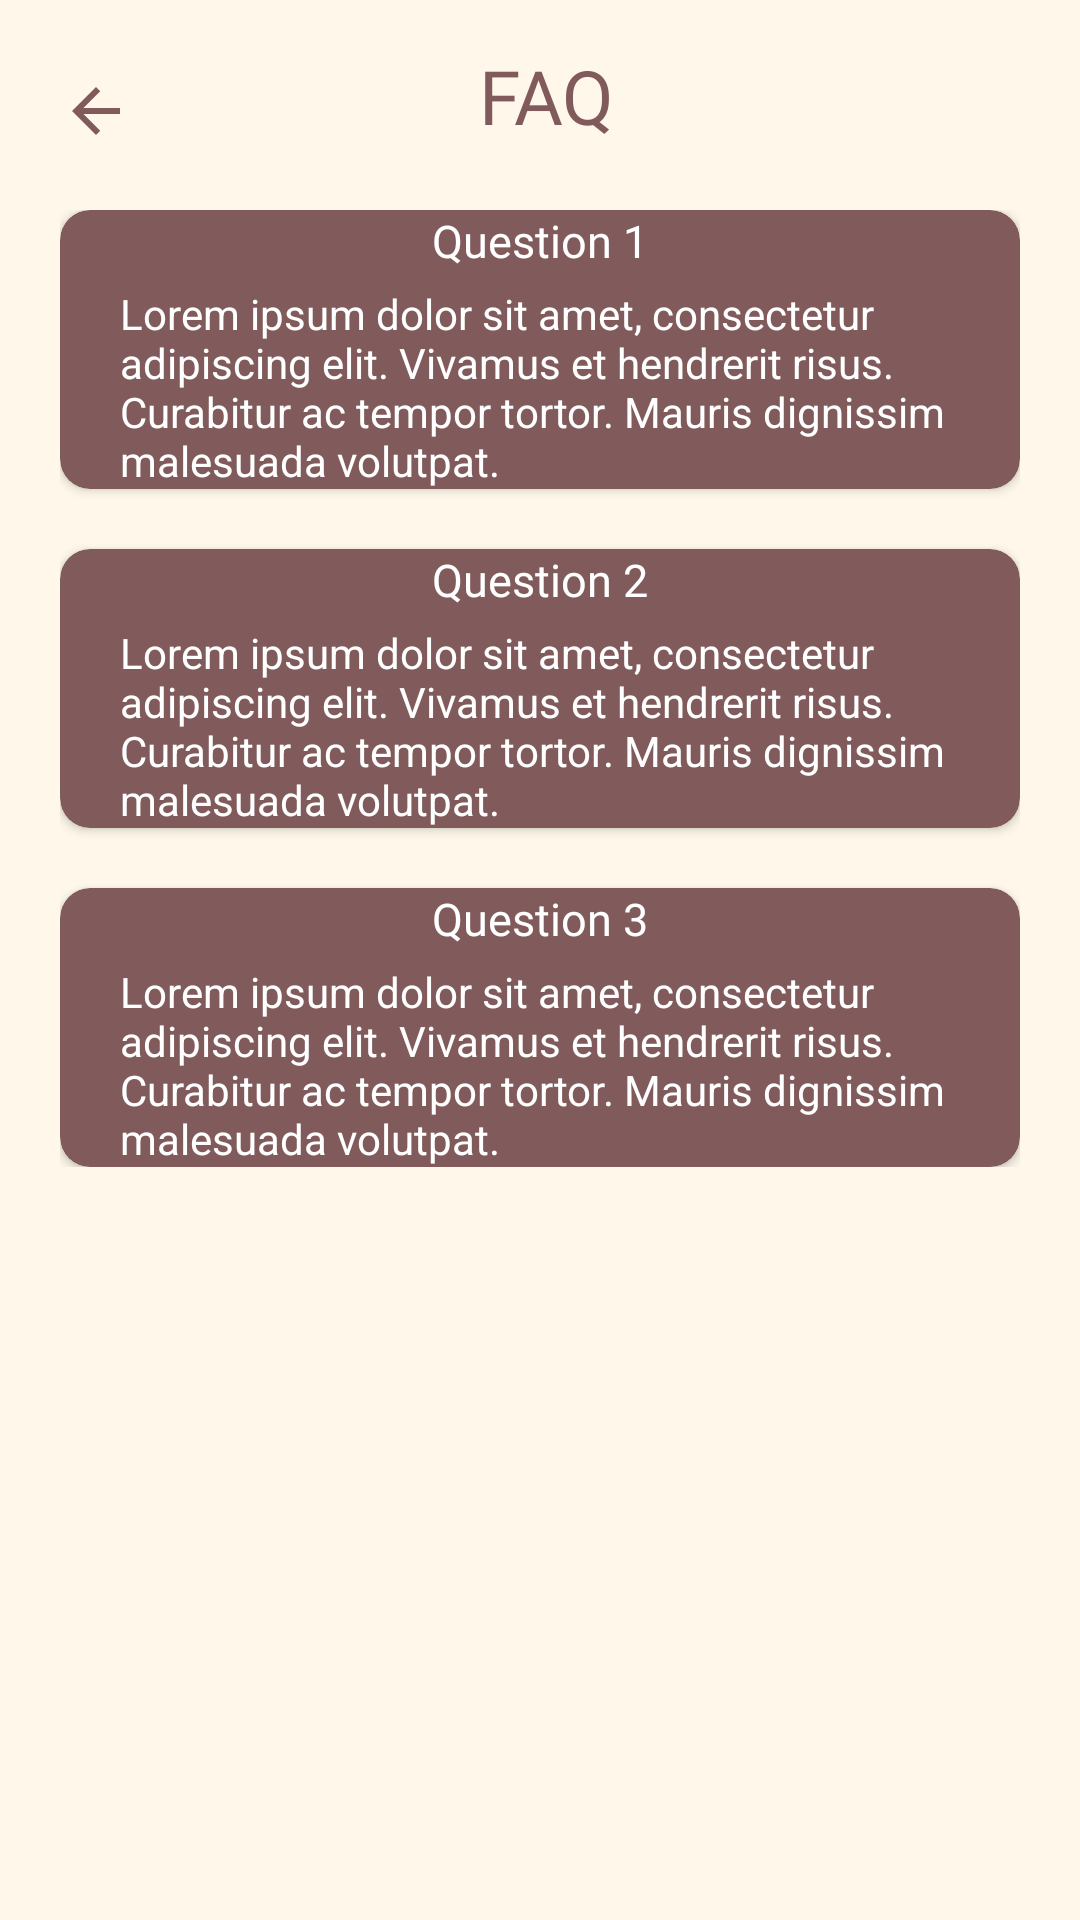

Write the Android layout XML for this screen, with the resource values it uses.
<!-- AndroidManifest.xml: application theme Theme.EatingGo -->
<!-- res/layout/faq_page.xml -->
<?xml version="1.0" encoding="utf-8"?>
<RelativeLayout xmlns:android="http://schemas.android.com/apk/res/android"
    xmlns:app="http://schemas.android.com/apk/res-auto"
    xmlns:tools="http://schemas.android.com/tools"
    android:layout_width="match_parent"
    android:layout_height="match_parent"
    android:background="@color/beige"
    tools:context=".FaqPageActivity">

    
    <LinearLayout
        android:layout_width="match_parent"
        android:layout_height="wrap_content"
        android:layout_marginTop="15dp"
        android:layout_marginEnd="40dp"
        android:orientation="horizontal">

        <ImageView
            android:id="@+id/back_btn"
            android:layout_width="wrap_content"
            android:layout_height="wrap_content"
            android:layout_marginTop="10dp"
            android:paddingStart="20dp"
            android:src="@drawable/ic_back_arrow" />

        <TextView
            android:layout_width="match_parent"
            android:layout_height="wrap_content"
            android:fontFamily="@font/festina_lente"
            android:gravity="center_horizontal"
            android:text="FAQ"
            android:textColor="@color/mediumBrown"
            android:textSize="25sp" />
    </LinearLayout>

    <ScrollView
        android:layout_width="match_parent"
        android:layout_height="wrap_content">

        <LinearLayout
            android:layout_width="match_parent"
            android:layout_height="wrap_content"
            android:layout_marginStart="20dp"
            android:layout_marginTop="70dp"
            android:layout_marginEnd="20dp"
            android:layout_marginBottom="20dp"
            android:orientation="vertical">

            <androidx.cardview.widget.CardView
                android:layout_width="match_parent"
                android:layout_height="wrap_content"
                android:backgroundTint="@color/mediumBrown"
                android:elevation="10dp"
                app:cardCornerRadius="10dp">

                <TextView
                    android:id="@+id/question_1"
                    android:layout_width="wrap_content"
                    android:layout_height="wrap_content"
                    android:layout_gravity="center_horizontal"
                    android:fontFamily="@font/montserrat_semibold"
                    android:text="Question 1"
                    android:textColor="@color/white"
                    android:textSize="15sp" />

                <TextView
                    android:layout_width="match_parent"
                    android:layout_height="wrap_content"
                    android:layout_gravity="center_horizontal"
                    android:layout_marginTop="25dp"
                    android:paddingStart="20dp"
                    android:paddingEnd="20dp"
                    android:text="@string/FAQ"
                    android:textColor="@color/white" />

            </androidx.cardview.widget.CardView>
            <androidx.cardview.widget.CardView
                android:layout_width="match_parent"
                android:layout_height="wrap_content"
                android:layout_marginTop="20dp"
                android:backgroundTint="@color/mediumBrown"
                android:elevation="10dp"
                app:cardCornerRadius="10dp">

                <TextView
                    android:id="@+id/question_2"
                    android:layout_width="wrap_content"
                    android:layout_height="wrap_content"
                    android:layout_gravity="center_horizontal"
                    android:fontFamily="@font/montserrat_semibold"
                    android:text="Question 2"
                    android:textColor="@color/white"
                    android:textSize="15sp" />

                <TextView
                    android:layout_width="match_parent"
                    android:layout_height="wrap_content"
                    android:layout_gravity="center_horizontal"
                    android:layout_marginTop="25dp"
                    android:paddingStart="20dp"
                    android:paddingEnd="20dp"
                    android:text="@string/FAQ"
                    android:textColor="@color/white" />
            </androidx.cardview.widget.CardView>
            <androidx.cardview.widget.CardView
                android:layout_width="match_parent"
                android:layout_height="wrap_content"
                android:layout_marginTop="20dp"
                android:backgroundTint="@color/mediumBrown"
                android:elevation="10dp"
                app:cardCornerRadius="10dp">

                <TextView
                    android:id="@+id/question_3"
                    android:layout_width="wrap_content"
                    android:layout_height="wrap_content"
                    android:layout_gravity="center_horizontal"
                    android:fontFamily="@font/montserrat_semibold"
                    android:text="Question 3"
                    android:textColor="@color/white"
                    android:textSize="15sp" />

                <TextView
                    android:layout_width="match_parent"
                    android:layout_height="wrap_content"
                    android:layout_gravity="center_horizontal"
                    android:layout_marginTop="25dp"
                    android:paddingStart="20dp"
                    android:paddingEnd="20dp"
                    android:text="@string/FAQ"
                    android:textColor="@color/white" />
            </androidx.cardview.widget.CardView>

        </LinearLayout>

    </ScrollView>


</RelativeLayout>
<!-- resources referenced by this layout -->
<resources>
  <color name="beige">#FFF8EA</color>
  <color name="mediumBrown">#815B5B</color>
  <color name="white">#FFFFFFFF</color>
  <!-- drawable ic_back_arrow (drawable) -->
  <vector android:autoMirrored="true" android:height="24dp"
      android:tint="@color/mediumBrown" android:viewportHeight="24"
      android:viewportWidth="24" android:width="24dp" xmlns:android="http://schemas.android.com/apk/res/android">
      <path android:fillColor="@android:color/white" android:pathData="M20,11H7.83l5.59,-5.59L12,4l-8,8 8,8 1.41,-1.41L7.83,13H20v-2z"/>
  </vector>
  <string name="FAQ">
          Lorem ipsum dolor sit amet, consectetur adipiscing elit.
          Vivamus et hendrerit risus. Curabitur ac tempor tortor.
          Mauris dignissim malesuada volutpat.
      </string>
  <style name="Theme.EatingGo" parent="Base.Theme.EatingGo" />
  <style name="Base.Theme.EatingGo" parent="Theme.Material3.DayNight.NoActionBar">
          
          
          <item name="colorPrimary">@color/darkBrown</item>
      </style>
  <color name="darkBrown">#594545</color>
</resources>
